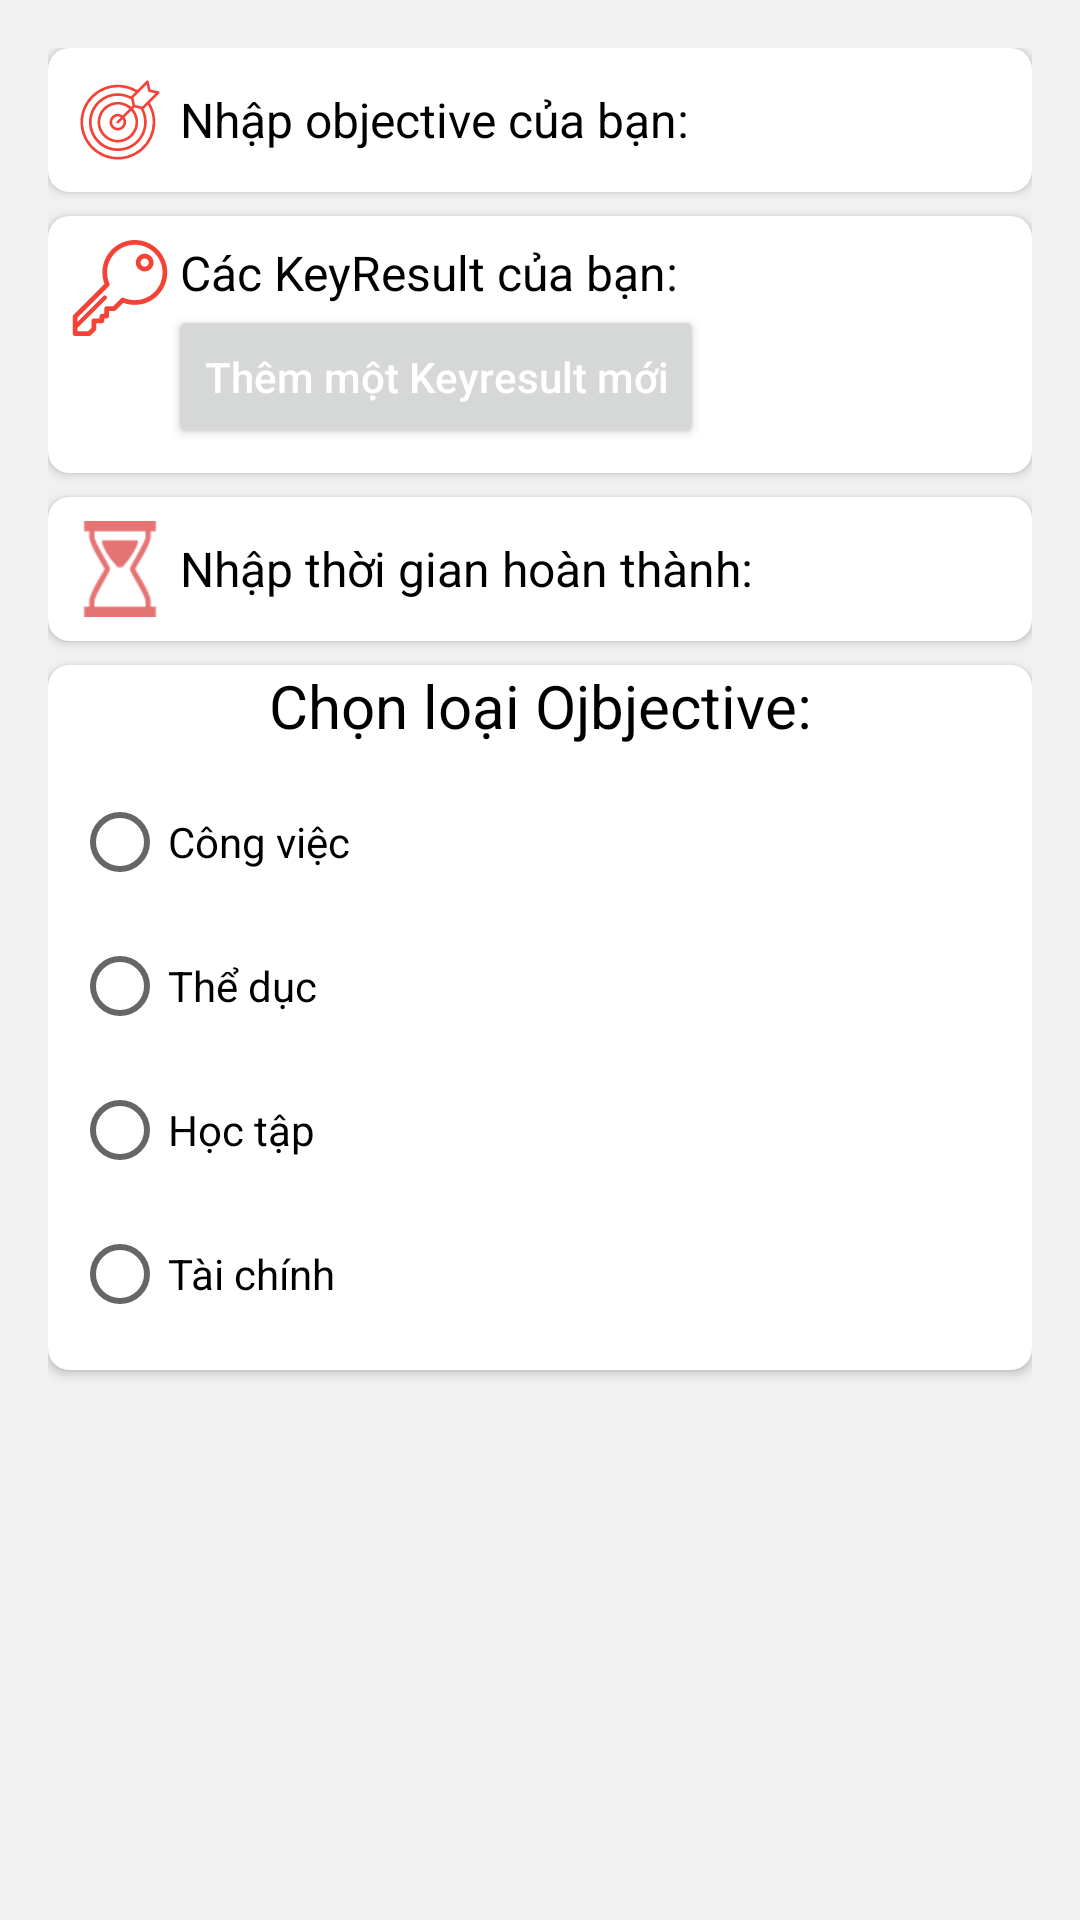

Android layout source for this screen:
<!-- AndroidManifest.xml: application theme AppTheme -->
<!-- res/layout/activity_create_new_okr.xml -->
<?xml version="1.0" encoding="utf-8"?>
<ScrollView xmlns:android="http://schemas.android.com/apk/res/android"
    xmlns:app="http://schemas.android.com/apk/res-auto"
    xmlns:tools="http://schemas.android.com/tools"
    android:layout_width="match_parent"
    android:layout_height="match_parent"
    tools:context=".CreateNewOKRActivity"
    android:padding="16dp"
    android:background="#F1F1F1"
    >

    <LinearLayout
        android:layout_width="match_parent"
        android:layout_height="match_parent"
        android:orientation="vertical"
        >

        <androidx.cardview.widget.CardView
            android:layout_width="match_parent"
            android:layout_height="wrap_content"
            app:cardCornerRadius="7dp"
            android:layout_marginBottom="8dp"
            >
            <LinearLayout
                android:layout_width="match_parent"
                android:layout_height="wrap_content"
                android:layout_margin="8dp"
                >
                <ImageView
                    android:layout_width="32dp"
                    android:layout_height="32dp"
                    android:src="@drawable/goal"
                    />
                <EditText
                    android:layout_width="match_parent"
                    android:layout_height="match_parent"
                    android:background="#ffff"
                    android:hint="Nhập objective của bạn:"
                    android:textColorHint="@color/black"
                    android:textSize="16sp"
                    android:layout_marginLeft="4dp"

                    />
            </LinearLayout>
        </androidx.cardview.widget.CardView>

        <androidx.cardview.widget.CardView
            android:layout_width="match_parent"
            android:layout_height="wrap_content"
            app:cardCornerRadius="7dp"
            android:layout_marginBottom="8dp"
            >

            <LinearLayout
                android:layout_width="match_parent"
                android:layout_height="wrap_content"
                android:layout_margin="8dp"
                >
                <ImageView
                    android:layout_width="32dp"
                    android:layout_height="32dp"
                    android:src="@drawable/ic_key"
                    />

                <LinearLayout
                    android:layout_width="match_parent"
                    android:layout_height="wrap_content"
                    android:orientation="vertical"
                    >
                    <LinearLayout
                        android:layout_width="wrap_content"
                        android:layout_height="wrap_content"
                        android:orientation="vertical"
                        >

                        <TextView
                            android:layout_width="match_parent"
                            android:layout_height="wrap_content"
                            android:text="Các KeyResult của bạn:"
                            android:textColor="@color/black"
                            android:textSize="16sp"
                            android:layout_marginLeft="4dp"
                            />

                    </LinearLayout>

                    <Button
                        android:layout_width="wrap_content"
                        android:layout_height="wrap_content"
                        android:drawableLeft="@drawable/ic_add_black_24dp"
                        android:text="Thêm một Keyresult mới"
                        android:textAllCaps="false"
                        />
                </LinearLayout>

            </LinearLayout>

        </androidx.cardview.widget.CardView>

        <androidx.cardview.widget.CardView
            android:layout_width="match_parent"
            android:layout_height="wrap_content"
            app:cardCornerRadius="7dp"
            android:layout_marginBottom="8dp"
            >
            <LinearLayout
                android:layout_width="match_parent"
                android:layout_height="wrap_content"
                android:layout_margin="8dp"
                >
                <ImageView
                    android:layout_width="32dp"
                    android:layout_height="32dp"
                    android:src="@drawable/clock"
                    />
                <EditText
                    android:layout_width="match_parent"
                    android:layout_height="match_parent"
                    android:layout_marginLeft="4dp"
                    android:background="#ffff"
                    android:hint="Nhập thời gian hoàn thành:"
                    android:textColorHint="@color/black"
                    android:textSize="16sp"
                    />

            </LinearLayout>
        </androidx.cardview.widget.CardView>

        <androidx.cardview.widget.CardView
            android:layout_width="match_parent"
            android:layout_height="wrap_content"
            app:cardCornerRadius="7dp"
            android:layout_marginBottom="8dp"
            >
            <LinearLayout
                android:layout_width="match_parent"
                android:layout_height="wrap_content"
                android:orientation="vertical"
                >
                <TextView
                    android:layout_width="match_parent"
                    android:layout_height="wrap_content"
                    android:text="Chọn loại Ojbjective:"
                    android:textSize="20dp"
                    android:textColor="@color/black"
                    android:gravity="center"
                    />

                <RadioGroup
                    android:layout_width="match_parent"
                    android:layout_height="wrap_content"
                    android:layout_margin="8dp"
                    >
                    <RadioButton
                        android:layout_width="match_parent"
                        android:layout_height="wrap_content"
                        android:text="Công việc"
                        />
                    <RadioButton
                        android:layout_width="match_parent"
                        android:layout_height="wrap_content"
                        android:text="Thể dục"
                        />
                    <RadioButton
                        android:layout_width="match_parent"
                        android:layout_height="wrap_content"
                        android:text="Học tập"
                        />
                    <RadioButton
                        android:layout_width="match_parent"
                        android:layout_height="wrap_content"
                        android:text="Tài chính"
                        />
                </RadioGroup>

            </LinearLayout>
        </androidx.cardview.widget.CardView>
    </LinearLayout>

</ScrollView>
<!-- resources referenced by this layout -->
<resources>
  <color name="black">#000000</color>
  <!-- drawable clock: png bitmap (drawable, 1692 bytes) -->
  <!-- drawable goal (drawable) -->
  <vector xmlns:android="http://schemas.android.com/apk/res/android"
      android:width="512dp"
      android:height="512dp"
      android:viewportWidth="128"
      android:viewportHeight="128">
    <path
        android:pathData="m116.681,26.982a1.748,1.748 0,0 0,-1.3 -1.22l-10.725,-2.423 -2.423,-10.725a1.749,1.749 0,0 0,-2.944 -0.851l-12.335,12.337a49.908,49.908 0,1 0,16.946 16.946l12.34,-12.34a1.751,1.751 0,0 0,0.441 -1.724zM107.575,66.837a46.406,46.406 0,1 1,-23.175 -40.179l-5.665,5.665a1.736,1.736 0,0 0,-0.135 0.175,38.564 38.564,0 1,0 16.894,16.917 1.726,1.726 0,0 0,0.183 -0.149l5.665,-5.665a46.25,46.25 0,0 1,6.233 23.236zM91.341,49.123a34.963,34.963 0,1 1,-12.467 -12.479l1.843,8.164 -1.768,1.768a27.028,27.028 0,1 0,2.475 2.475l1.768,-1.768zM68.688,66.837a7.553,7.553 0,1 1,-3.595 -6.405l-5.168,5.168a1.75,1.75 0,1 0,2.475 2.474l5.168,-5.168a7.467,7.467 0,0 1,1.12 3.931zM67.612,57.913a11.07,11.07 0,1 0,2.474 2.475l8.858,-8.858a23.511,23.511 0,1 1,-2.474 -2.475zM100.456,39.537 L93.888,46.104 92.903,45.882 92.865,45.873 84.1,43.9 81.891,34.117 99.523,16.482 101.49,25.188a1.751,1.751 0,0 0,1.322 1.322l8.706,1.967z"
        android:fillColor="#F44336"/>
  </vector>
  <!-- drawable ic_key (drawable) -->
  <vector xmlns:android="http://schemas.android.com/apk/res/android"
      android:width="512dp"
      android:height="512dp"
      android:viewportWidth="512"
      android:viewportHeight="512">
    <path
        android:pathData="M334.974,0c-95.419,0 -173.049,77.63 -173.049,173.049c0,21.213 3.769,41.827 11.211,61.403L7.672,399.928c-2.365,2.366 -3.694,5.573 -3.694,8.917v90.544c0,6.965 5.646,12.611 12.611,12.611h74.616c3.341,0 6.545,-1.325 8.91,-3.686l25.145,-25.107c2.37,-2.366 3.701,-5.577 3.701,-8.925v-30.876h30.837c6.965,0 12.611,-5.646 12.611,-12.611v-12.36h12.361c6.964,0 12.611,-5.646 12.611,-12.611v-27.136h27.136c3.344,0 6.551,-1.329 8.917,-3.694l40.121,-40.121c19.579,7.449 40.196,11.223 61.417,11.223c95.419,0 173.049,-77.63 173.049,-173.049C508.022,77.63 430.393,0 334.974,0zM334.974,320.874c-20.642,0 -40.606,-4.169 -59.339,-12.393c-4.844,-2.126 -10.299,-0.956 -13.871,2.525c-0.039,0.037 -0.077,0.067 -0.115,0.106l-42.354,42.354h-34.523c-6.965,0 -12.611,5.646 -12.611,12.611v27.136H159.8c-6.964,0 -12.611,5.646 -12.611,12.611v12.36h-30.838c-6.964,0 -12.611,5.646 -12.611,12.611v38.257l-17.753,17.725H29.202v-17.821l154.141,-154.14c4.433,-4.433 4.433,-11.619 0,-16.051s-11.617,-4.434 -16.053,0L29.202,436.854V414.07l167.696,-167.708c0.038,-0.038 0.067,-0.073 0.102,-0.11c3.482,-3.569 4.656,-9.024 2.53,-13.872c-8.216,-18.732 -12.38,-38.695 -12.38,-59.33c0,-81.512 66.315,-147.827 147.827,-147.827S482.802,91.537 482.802,173.05C482.8,254.56 416.484,320.874 334.974,320.874z"
        android:fillColor="#F44336"/>
    <path
        android:pathData="M387.638,73.144c-26.047,0 -47.237,21.19 -47.237,47.237s21.19,47.237 47.237,47.237s47.237,-21.19 47.237,-47.237S413.686,73.144 387.638,73.144zM387.638,142.396c-12.139,0 -22.015,-9.876 -22.015,-22.015s9.876,-22.015 22.015,-22.015s22.015,9.876 22.015,22.015S399.777,142.396 387.638,142.396z"
        android:fillColor="#F44336"/>
  </vector>
  <style name="AppTheme" parent="Theme.MaterialComponents.Light.DarkActionBar">
          
          <item name="colorPrimary">@color/colorPrimary</item>
          <item name="colorPrimaryDark">@color/colorPrimaryDark</item>
          <item name="colorAccent">@color/colorAccent</item>
          <item name="android:textColor">@color/white</item>
      </style>
  <color name="colorPrimary">#0288D1</color>
  <color name="colorPrimaryDark">#005B9F</color>
  <color name="colorAccent">#0288D1</color>
  <color name="white">#ffff</color>
</resources>
